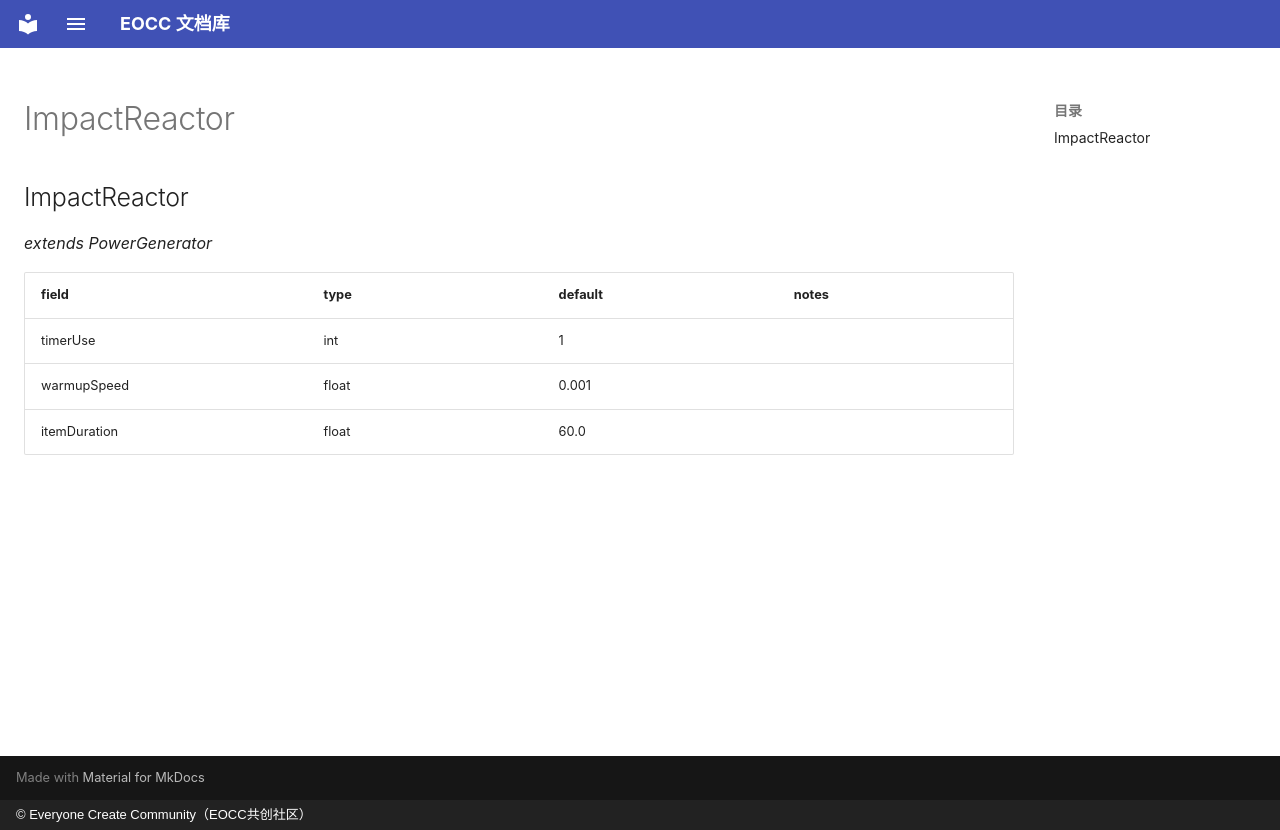

repository: eoccc/eoccc.github.io · page: wiki/mindustry/en/Modding%20Classes/ImpactReactor/index.html · generator: mkdocs · copyright: © Everyone Create Community（EOCC共创社区）

# ImpactReactor

## ImpactReactor

*extends PowerGenerator*

| field | type | default | notes |
|---|---|---|---|
| timerUse | int | 1 |  |
| warmupSpeed | float | 0.001 |  |
| itemDuration | float | 60.0 |  |
